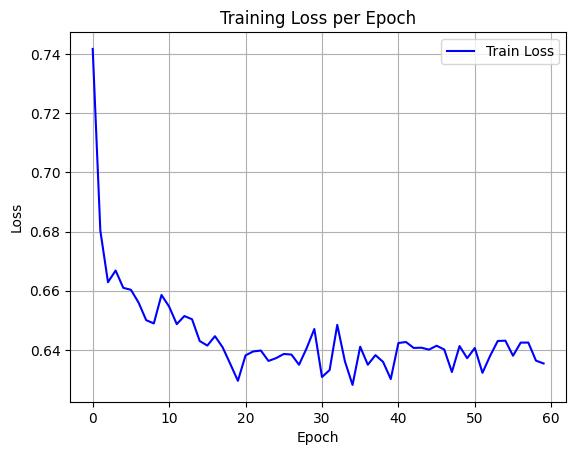

The data file committed next to this chart (first rows):
epoch, train_loss
0, 0.7418
1, 0.6803
2, 0.6629
3, 0.6668
4, 0.661
5, 0.6603
6, 0.656
7, 0.65
8, 0.6489
9, 0.6586
10, 0.6546
11, 0.6487
12, 0.6514
13, 0.6503
14, 0.643
15, 0.6415
16, 0.6446
17, 0.6409
18, 0.6353
19, 0.6295
20, 0.6381
21, 0.6395
22, 0.6398
23, 0.6362
24, 0.6372
25, 0.6386
26, 0.6384
27, 0.635
28, 0.6406
29, 0.6471
30, 0.6308
31, 0.6332
32, 0.6485
33, 0.6361
34, 0.6281
35, 0.6411
36, 0.635
37, 0.6382
38, 0.6359
39, 0.6301
40, 0.6423
41, 0.6427
42, 0.6407
43, 0.6407
44, 0.6401
45, 0.6414
46, 0.6401
47, 0.6325
48, 0.6413
49, 0.6372
50, 0.6406
51, 0.6322
52, 0.638
53, 0.643
54, 0.6431
55, 0.638
56, 0.6425
57, 0.6425
58, 0.6364
59, 0.6354
